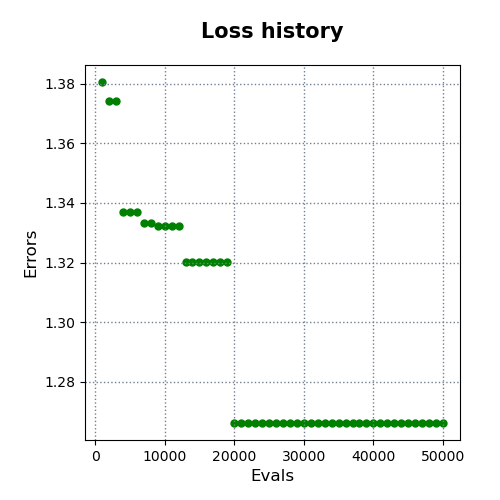

The table this chart was drawn from, first rows:
evals, errors
1000, 1.381
2000, 1.374
3000, 1.374
4000, 1.337
5000, 1.337
6000, 1.337
7000, 1.333
8000, 1.333
9000, 1.332
10000, 1.332
11000, 1.332
12000, 1.332
13000, 1.32
14000, 1.32
15000, 1.32
16000, 1.32
17000, 1.32
18000, 1.32
19000, 1.32
20000, 1.266
21000, 1.266
22000, 1.266
23000, 1.266
24000, 1.266
25000, 1.266
26000, 1.266
27000, 1.266
28000, 1.266
29000, 1.266
30000, 1.266
31000, 1.266
32000, 1.266
33000, 1.266
34000, 1.266
35000, 1.266
36000, 1.266
37000, 1.266
38000, 1.266
39000, 1.266
40000, 1.266
41000, 1.266
42000, 1.266
43000, 1.266
44000, 1.266
45000, 1.266
46000, 1.266
47000, 1.266
48000, 1.266
49000, 1.266
50000, 1.266
